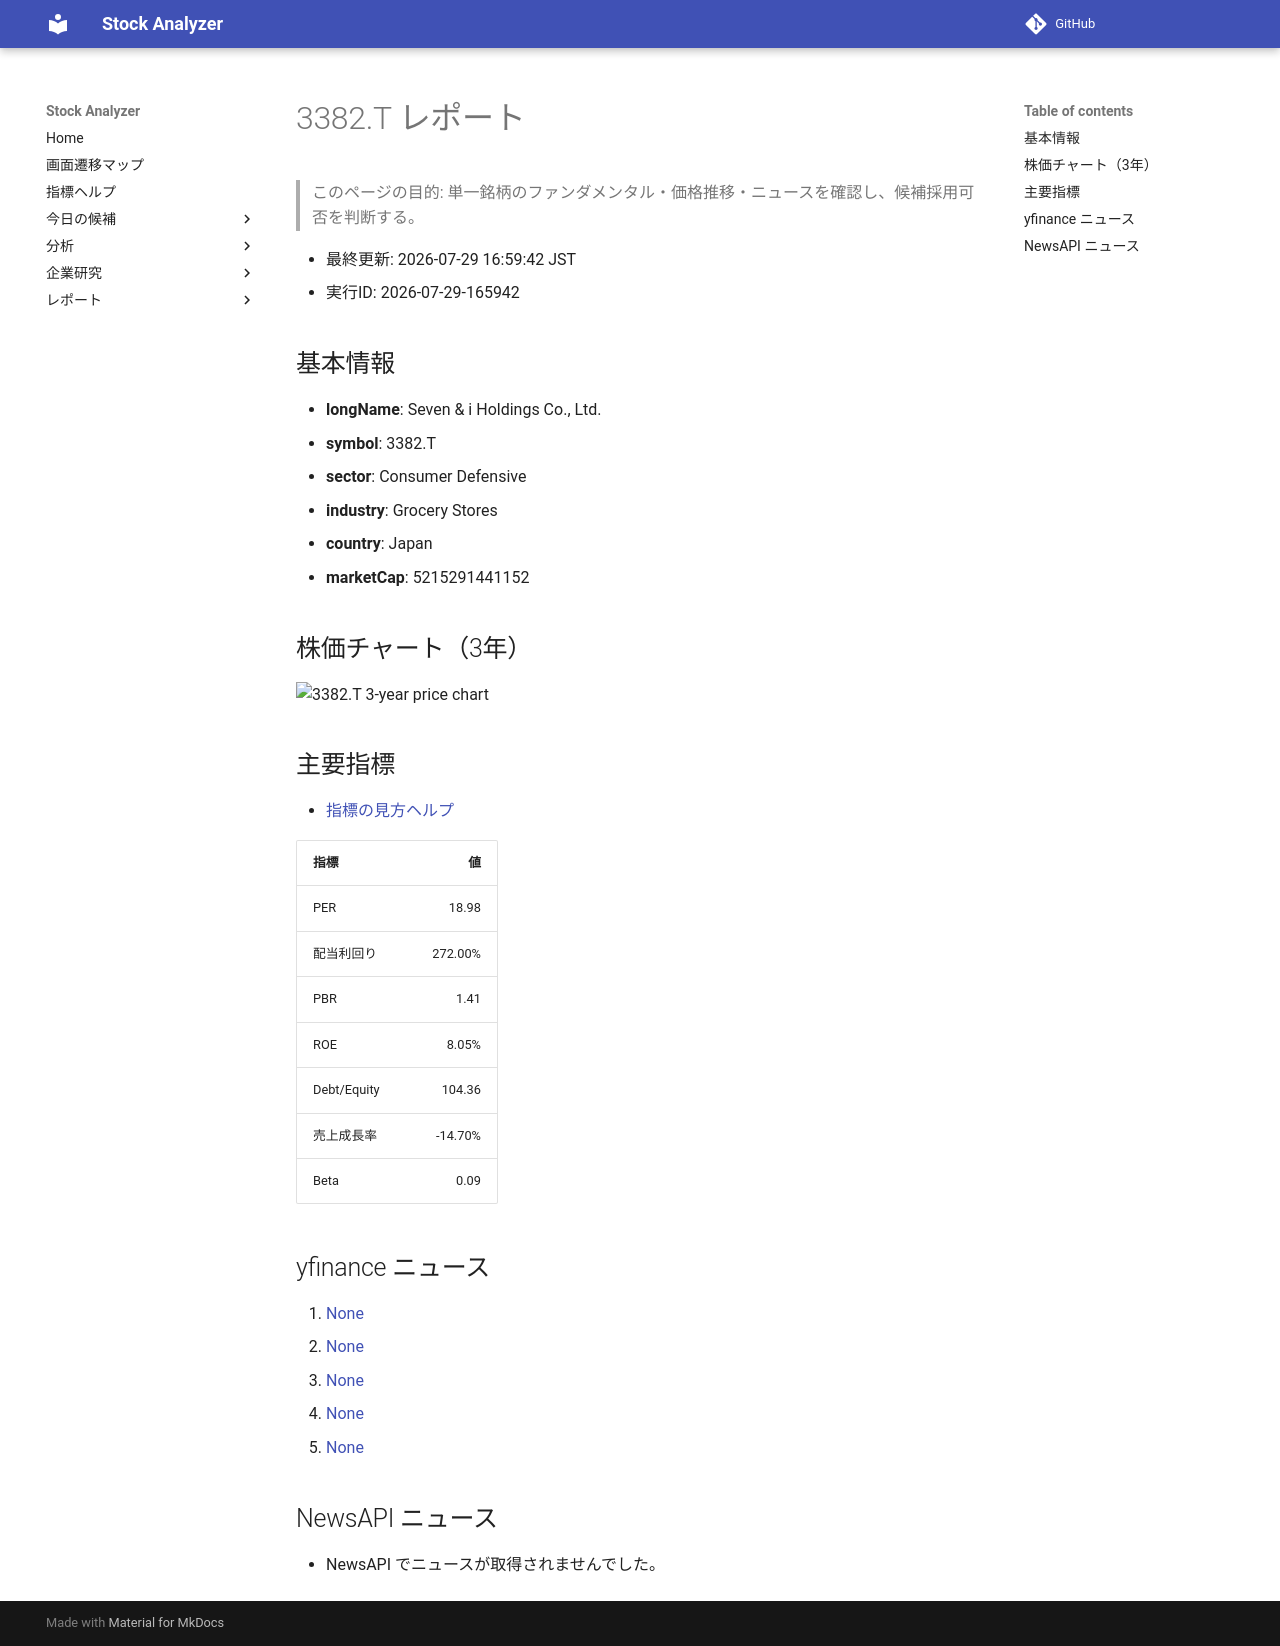

repository: Yumi-note/Making-APP · page: reports/2026-07-29/165942/3382_T/index.html · generator: mkdocs

# 3382.T レポート

> このページの目的: 単一銘柄のファンダメンタル・価格推移・ニュースを確認し、候補採用可否を判断する。

- 最終更新: 2026-07-29 16:59:42 JST
- 実行ID: 2026-07-29-165942

## 基本情報

- **longName**: Seven & i Holdings Co., Ltd.
- **symbol**: 3382.T
- **sector**: Consumer Defensive
- **industry**: Grocery Stores
- **country**: Japan
- **marketCap**: 5215291441152

## 株価チャート（3年）

![3382.T 3-year price chart](3382_T_3y.png)

## 主要指標

- [指標の見方ヘルプ](../../../../indicators.md)

| 指標 | 値 |
|---|---:|
| PER | 18.98 |
| 配当利回り | 272.00% |
| PBR | 1.41 |
| ROE | 8.05% |
| Debt/Equity | 104.36 |
| 売上成長率 | -14.70% |
| Beta | 0.09 |

## yfinance ニュース

1. [None](None)
2. [None](None)
3. [None](None)
4. [None](None)
5. [None](None)

## NewsAPI ニュース

- NewsAPI でニュースが取得されませんでした。
